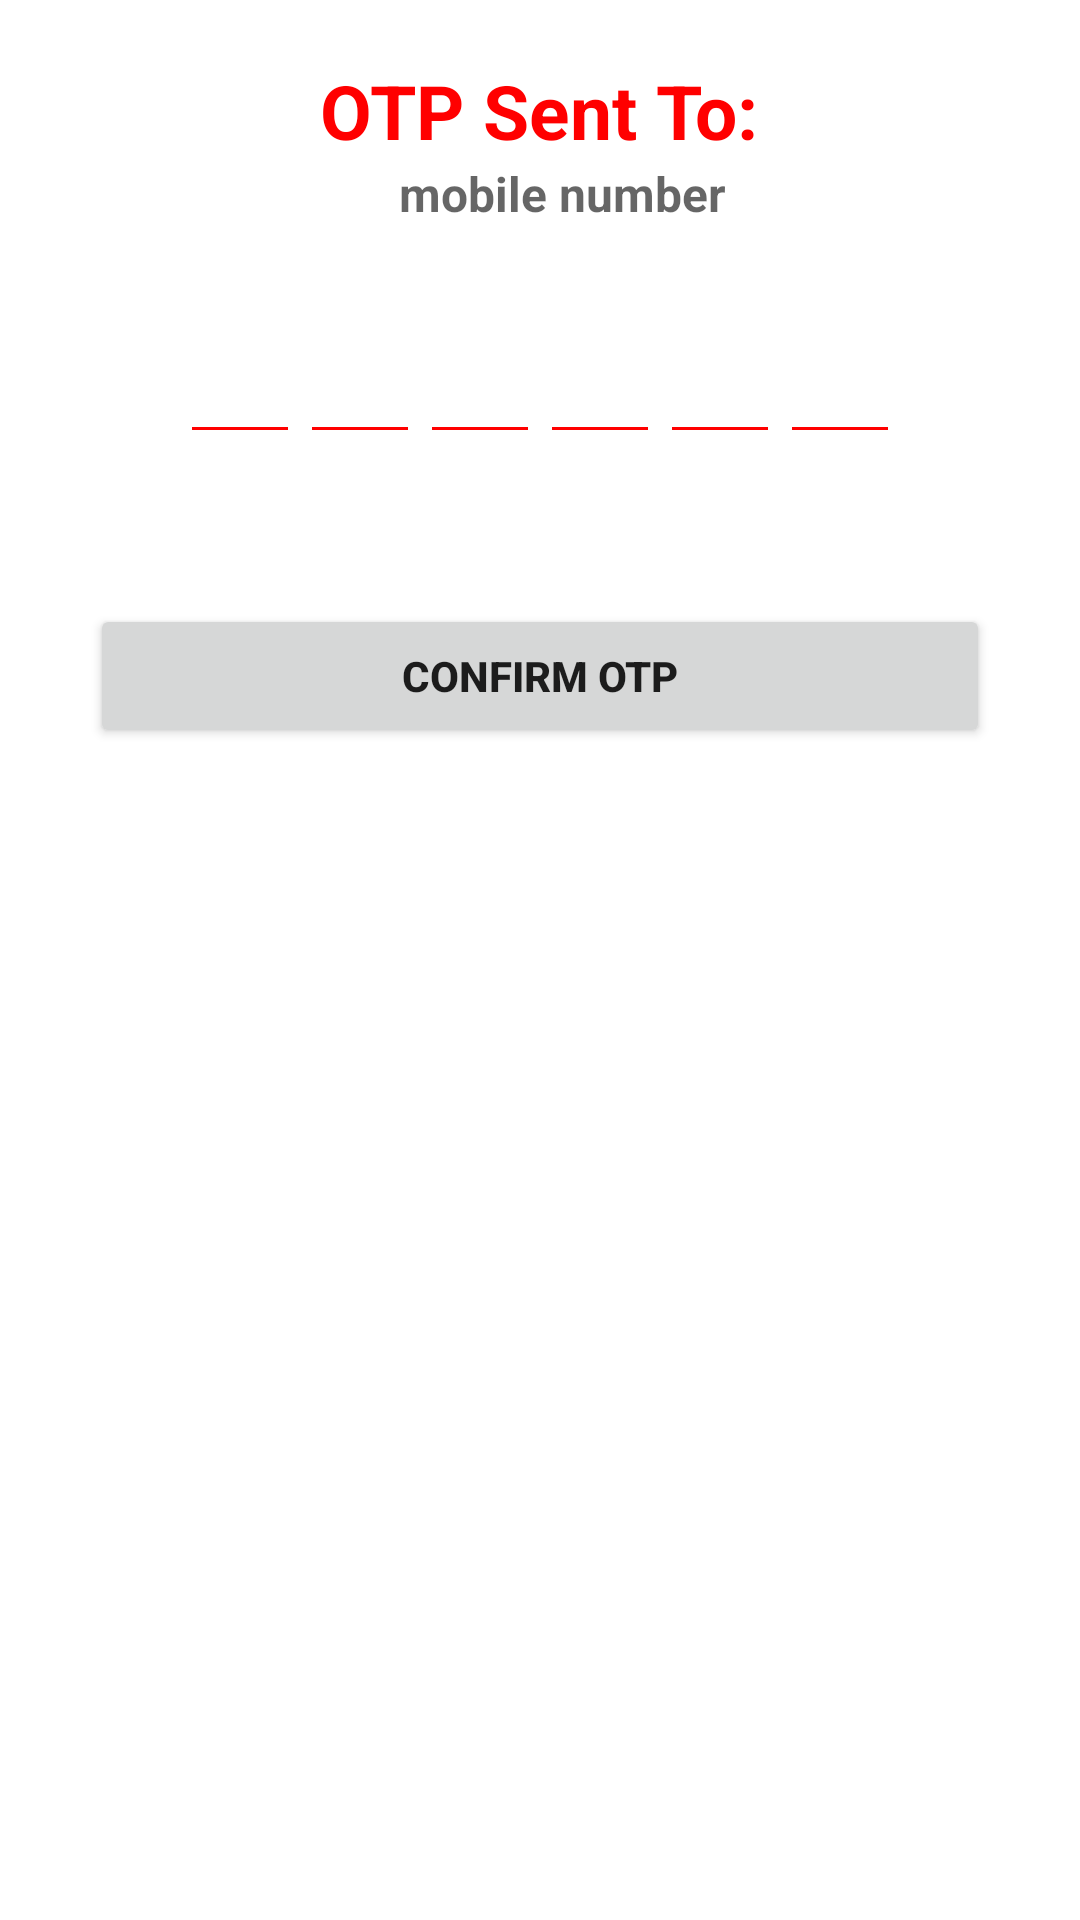

Reconstruct the res/layout file that produces this screen, plus the resources it refers to.
<!-- AndroidManifest.xml: application theme Theme.NepService -->
<!-- res/layout/fragment_enter_o_t_p.xml -->
<?xml version="1.0" encoding="utf-8"?>
<FrameLayout xmlns:android="http://schemas.android.com/apk/res/android"
    xmlns:tools="http://schemas.android.com/tools"
    android:layout_width="match_parent"
    android:layout_height="match_parent"
    android:overScrollMode="never"
    android:background="#FFFFFF"
    tools:context=".EnterOTPFragment">

    <LinearLayout
        android:layout_width="match_parent"
        android:layout_height="match_parent"
        android:orientation="vertical">

        <TextView
            android:layout_width="wrap_content"
            android:layout_height="wrap_content"
            android:layout_gravity="center"
            android:layout_marginTop="20dp"
            android:text="OTP Sent To:"
            android:textAlignment="center"
            android:textColor="#FF0000"
            android:textSize="25sp"
            android:textStyle="bold" />

        <TextView
            android:id="@+id/textMobile"
            android:layout_width="275dp"
            android:layout_height="wrap_content"
            android:layout_marginStart="50dp"
            android:layout_marginEnd="50dp"
            android:hint="mobile number"
            android:textAlignment="center"
            android:textColor="#000000"
            android:textSize="16dp"
            android:textStyle="bold" />

        <LinearLayout
            android:layout_width="match_parent"
            android:layout_height="wrap_content"
            android:layout_marginTop="30dp"
            android:gravity="center"
            android:orientation="horizontal">

            <EditText
                android:id="@+id/inputotp1"
                android:layout_width="40dp"
                android:layout_height="46dp"
                android:backgroundTint="#FF0000"
                android:gravity="center"
                android:imeOptions="actionNext"
                android:importantForAutofill="no"
                android:inputType="number"
                android:maxLength="1"
                android:textColor="@color/black"
                android:textSize="24dp"
                android:textStyle="bold"
                tools:ignore="SpeakableTextPresentCheck,TouchTargetSizeCheck" />

            <EditText
                android:id="@+id/inputotp2"
                android:layout_width="40dp"
                android:layout_height="46dp"
                android:gravity="center"
                android:backgroundTint="#FF0000"
                android:imeOptions="actionNext"
                android:importantForAutofill="no"
                android:inputType="number"
                android:maxLength="1"
                android:textColor="@color/black"
                android:textSize="24dp"
                android:textStyle="bold"
                tools:ignore="SpeakableTextPresentCheck,SpeakableTextPresentCheck,TouchTargetSizeCheck,TouchTargetSizeCheck" />

            <EditText
                android:id="@+id/inputotp3"
                android:layout_width="40dp"
                android:layout_height="46dp"
                android:gravity="center"
                android:imeOptions="actionNext"
                android:backgroundTint="#FF0000"
                android:importantForAutofill="no"
                android:inputType="number"
                android:maxLength="1"
                android:textColor="@color/black"
                android:textSize="24dp"
                android:textStyle="bold"
                tools:ignore="TouchTargetSizeCheck,TouchTargetSizeCheck,SpeakableTextPresentCheck,SpeakableTextPresentCheck" />

            <EditText
                android:id="@+id/inputotp4"
                android:layout_width="40dp"
                android:layout_height="46dp"
                android:gravity="center"
                android:imeOptions="actionNext"
                android:importantForAutofill="no"
                android:inputType="number"
                android:backgroundTint="#FF0000"
                android:maxLength="1"
                android:textColor="@color/black"
                android:textSize="24dp"
                android:textStyle="bold"
                tools:ignore="SpeakableTextPresentCheck,SpeakableTextPresentCheck,TouchTargetSizeCheck,TouchTargetSizeCheck" />

            <EditText
                android:id="@+id/inputotp5"
                android:layout_width="40dp"
                android:layout_height="46dp"
                android:gravity="center"
                android:imeOptions="actionNext"
                android:importantForAutofill="no"
                android:inputType="number"
                android:maxLength="1"
                android:backgroundTint="#FF0000"
                android:textColor="@color/black"
                android:textSize="24dp"
                android:textStyle="bold"
                tools:ignore="TouchTargetSizeCheck,TouchTargetSizeCheck,SpeakableTextPresentCheck,SpeakableTextPresentCheck" />

            <EditText
                android:id="@+id/inputotp6"
                android:layout_width="40dp"
                android:layout_height="46dp"
                android:gravity="center"
                android:imeOptions="actionNext"
                android:backgroundTint="#FF0000"
                android:importantForAutofill="no"
                android:inputType="number"
                android:maxLength="1"
                android:textColor="@color/black"
                android:textSize="24dp"
                android:textStyle="bold"
                tools:ignore="SpeakableTextPresentCheck,SpeakableTextPresentCheck,SpeakableTextPresentCheck,TouchTargetSizeCheck,TouchTargetSizeCheck" />

        </LinearLayout>


        <LinearLayout
            android:layout_width="match_parent"
            android:layout_height="wrap_content"
            android:layout_marginTop="20dp"
            android:gravity="center"
            android:orientation="horizontal">

            <Button
                android:id="@+id/getOPTButton"
                android:layout_width="match_parent"
                android:layout_height="wrap_content"
                android:layout_margin="30dp"
                android:text="Confirm OTP"
                android:textStyle="bold" />
            <ProgressBar
                android:id="@+id/progressbar_verify_otp"
                android:layout_width="match_parent"
                android:layout_height="wrap_content"/>

        </LinearLayout>

    </LinearLayout>


</FrameLayout>
<!-- resources referenced by this layout -->
<resources>
  <style name="Theme.NepService" parent="Theme.MaterialComponents.DayNight.DarkActionBar">
          
          <item name="colorPrimary">@color/purple_500</item>
          <item name="colorPrimaryVariant">@color/purple_700</item>
          <item name="colorOnPrimary">@color/white</item>
          
          <item name="colorSecondary">@color/teal_200</item>
          <item name="colorSecondaryVariant">@color/teal_700</item>
          <item name="colorOnSecondary">@color/black</item>
          
          <item name="android:statusBarColor" tools:targetApi="l">?attr/colorPrimaryVariant</item>
          
      </style>
  <!-- not gathered from this repository: default colours our renderer supplied (Android Studio template values) -->
  <color name="purple_500">#FF6200EE</color>
  <color name="purple_700">#FF3700B3</color>
  <color name="teal_200">#FF03DAC5</color>
  <color name="teal_700">#FF018786</color>
  <color name="black">#FF000000</color>
  <color name="white">#FFFFFFFF</color>
</resources>
